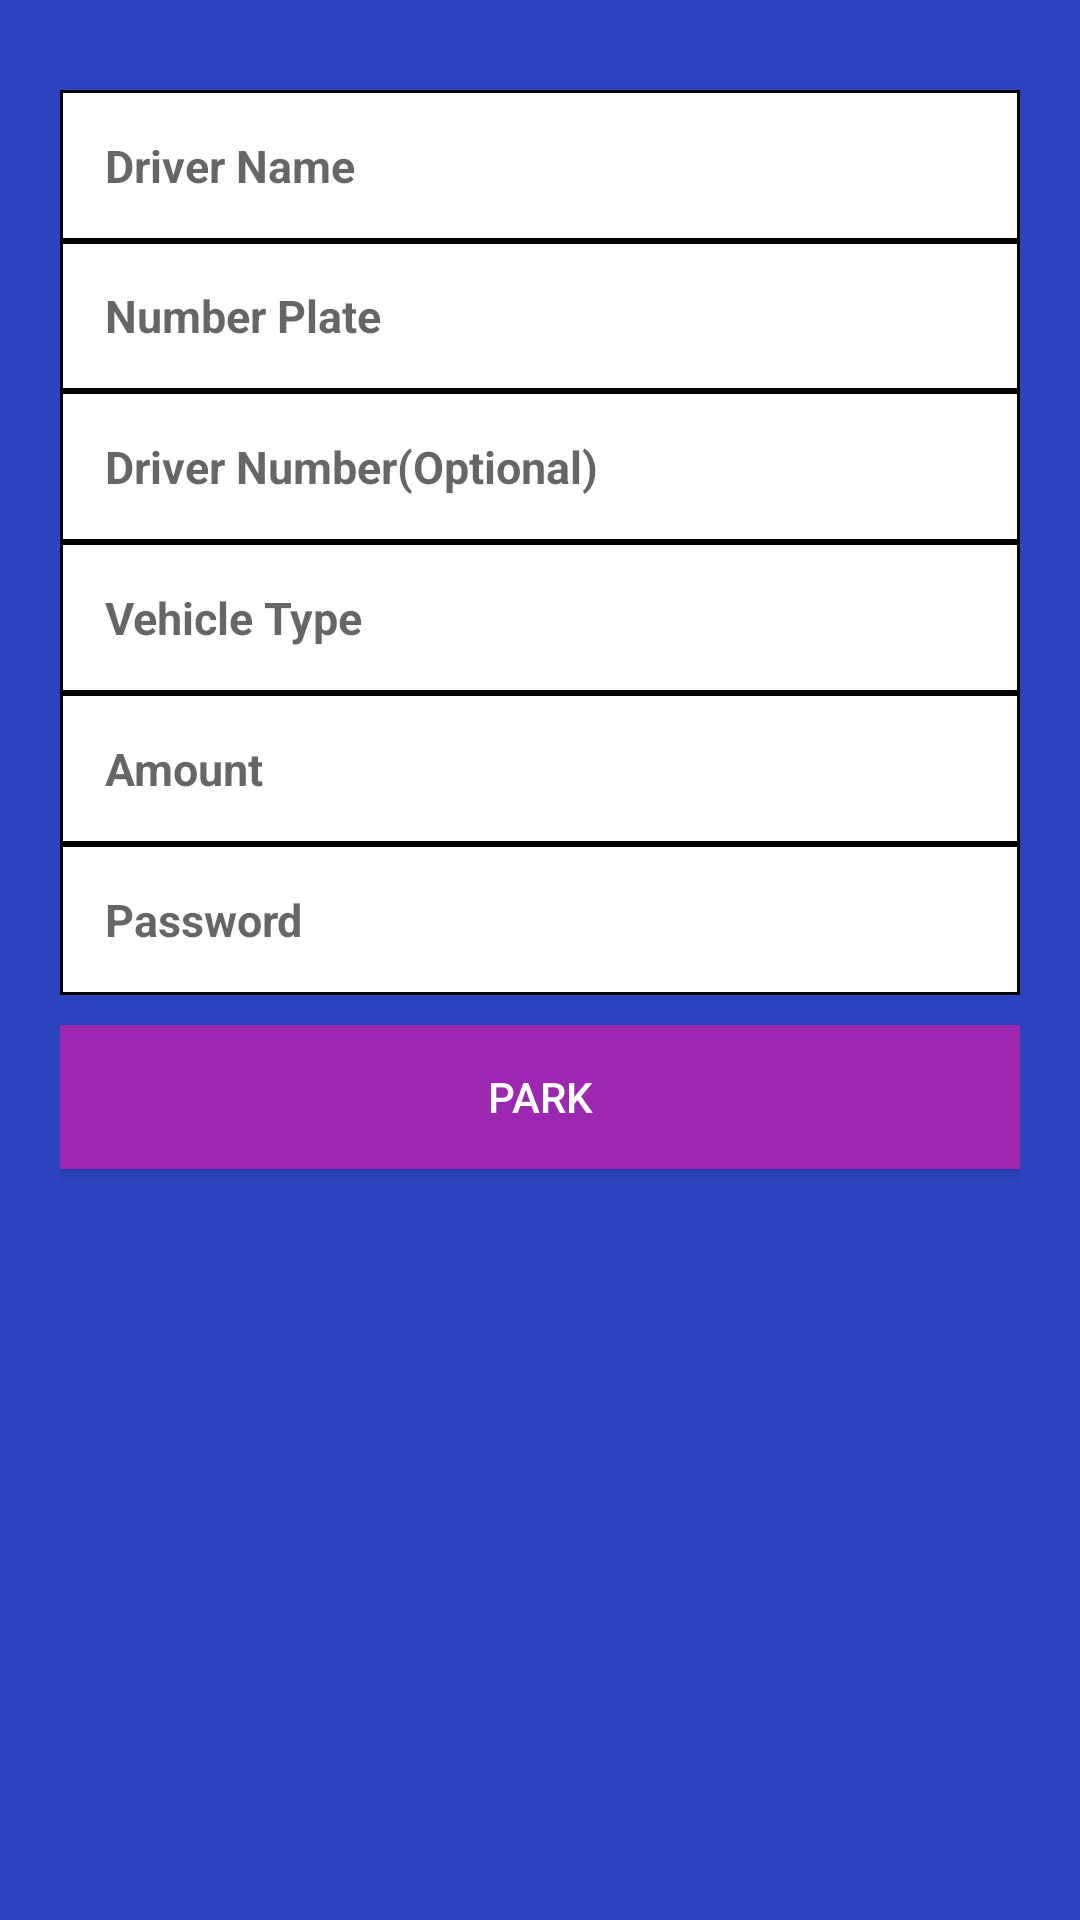

This screen was rendered from an Android layout file. Write that file and the resources it references.
<!-- AndroidManifest.xml: application theme Theme.MyParkingApp -->
<!-- res/layout/activity_park_car.xml -->
<?xml version="1.0" encoding="utf-8"?>
<LinearLayout xmlns:android="http://schemas.android.com/apk/res/android"
    xmlns:tools="http://schemas.android.com/tools"
    android:layout_width="match_parent"
    android:layout_height="match_parent"
    android:background="#2D43BF"
    android:orientation="vertical"
    android:paddingLeft="20dp"
    android:paddingRight="20dp"
    android:paddingTop="30dp"
    tools:context=".ParkCarActivity">

    <EditText
        android:id="@+id/driver_name"
        android:layout_width="match_parent"
        android:layout_height="wrap_content"
        android:background="@drawable/backgroundsignup"
        android:hint="Driver Name"
        android:padding="15dp"
        android:textSize="15sp"
        android:textStyle="bold"/>

    <EditText
        android:id="@+id/number_plate"
        android:layout_width="match_parent"
        android:layout_height="50dp"
        android:background="@drawable/backgroundsignup"
        android:hint="Number Plate"
        android:padding="15dp"
        android:textSize="15sp"
        android:textStyle="bold"/>

    <EditText
        android:id="@+id/driver_number"
        android:layout_width="match_parent"
        android:layout_height="wrap_content"
        android:background="@drawable/backgroundsignup"
        android:hint="Driver Number(Optional)"
        android:padding="15dp"
        android:textSize="15sp"
        android:textStyle="bold"/>

    <EditText
        android:id="@+id/vehicle_Type"
        android:layout_width="match_parent"
        android:layout_height="wrap_content"
        android:background="@drawable/backgroundsignup"
        android:hint="Vehicle Type"
        android:padding="15dp"
        android:textSize="15sp"
        android:textStyle="bold"/>

    <EditText
        android:id="@+id/amount"
        android:layout_width="match_parent"
        android:layout_height="wrap_content"
        android:background="@drawable/backgroundsignup"
        android:hint="Amount"
        android:padding="15dp"
        android:textSize="15sp"
        android:textStyle="bold"/>

    <EditText
        android:id="@+id/et_password2"
        android:layout_width="match_parent"
        android:layout_height="wrap_content"
        android:background="@drawable/backgroundsignup"
        android:hint="Password"
        android:inputType="textPassword"
        android:padding="15dp"
        android:textSize="15sp"
        android:textStyle="bold"/>



    <androidx.appcompat.widget.AppCompatButton
        android:id="@+id/parkBtn"
        android:layout_width="match_parent"
        android:layout_height="wrap_content"
        android:layout_marginTop="10dp"
        android:background="#9C27B0"
        android:text="Park"
        android:textColor="@color/white"
        android:textSize="14sp"/>



</LinearLayout>
<!-- resources referenced by this layout -->
<resources>
  <!-- drawable backgroundsignup (drawable) -->
  <?xml version="1.0" encoding="utf-8"?>
  <shape xmlns:android="http://schemas.android.com/apk/res/android">
      <solid
          android:color="@color/white"/>
      <stroke
          android:width="1dp"
          android:color="@color/black"/>
  
  </shape>
  <style name="Theme.MyParkingApp" parent="Theme.MaterialComponents.DayNight.NoActionBar">
          
          <item name="colorPrimary">@color/black</item>
          <item name="colorPrimaryVariant">@color/black</item>
          <item name="colorOnPrimary">@color/white</item>
          
          <item name="colorSecondary">@color/teal_200</item>
          <item name="colorSecondaryVariant">@color/teal_700</item>
          <item name="colorOnSecondary">@color/black</item>
          
          <item name="android:statusBarColor">?attr/colorPrimaryVariant</item>
          
      </style>
  <!-- not gathered from this repository: default colours our renderer supplied (Android Studio template values) -->
  <color name="teal_200">#FF03DAC5</color>
  <color name="teal_700">#FF018786</color>
  <color name="black">#FF000000</color>
  <color name="white">#FFFFFFFF</color>
</resources>
